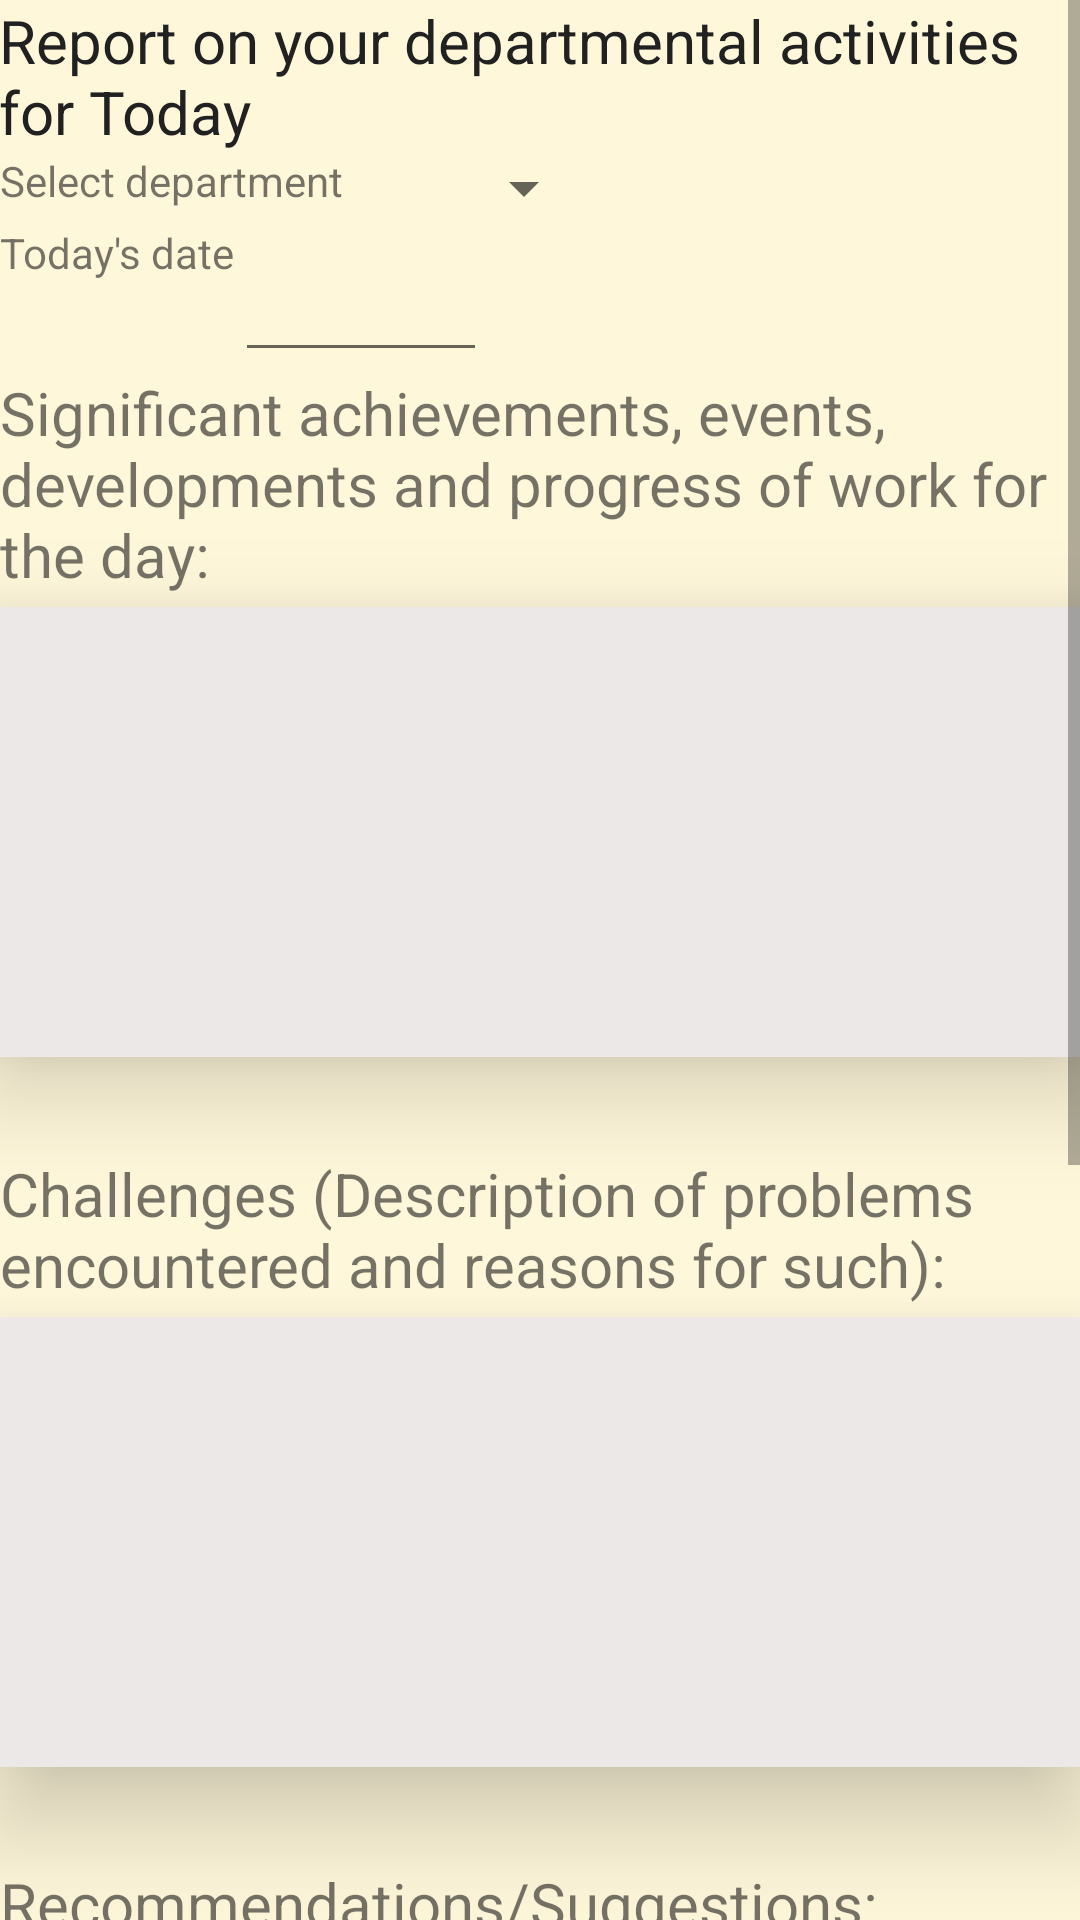

The Android layout XML behind this screen, and the referenced resources:
<!-- AndroidManifest.xml: application theme AppTheme -->
<!-- res/layout/activity_general.xml -->
<?xml version="1.0" encoding="utf-8"?>
<ScrollView xmlns:android="http://schemas.android.com/apk/res/android"
    xmlns:tools="http://schemas.android.com/tools"
    android:layout_width="match_parent"
    android:layout_height="match_parent"
    android:background="@color/tan_background"
    tools:context="com.example.android.dtcereports.MainActivity">

    <RelativeLayout
        android:layout_width="match_parent"
        android:layout_height="wrap_content">

        <TextView
            android:id="@+id/tv"
            android:layout_width="match_parent"
            android:layout_height="match_parent"
            android:text="@string/general"
            android:padding="@dimen/activity_vertical_margin"
            android:textColor="@color/primaryText"
            android:textSize="20sp"/>

        <TextView
            android:id="@+id/department"
            android:layout_width="wrap_content"
            android:layout_height="wrap_content"
            android:text="Select department"
            android:layout_margin="@dimen/activity_vertical_margin"
            android:layout_below="@id/tv"
            />

        <Spinner
            android:id="@+id/select_dept"
            android:layout_width="84dp"
            android:layout_height="wrap_content"
            android:layout_below="@id/tv"
            android:layout_marginBottom="@dimen/activity_vertical_margin"
            android:layout_marginEnd="@dimen/activity_vertical_margin"
            android:layout_marginRight="@dimen/activity_vertical_margin"
            android:layout_marginStart="@dimen/activity_vertical_margin"
            android:layout_marginTop="@dimen/activity_vertical_margin"
            android:layout_toRightOf="@id/department"
            android:layout_toEndOf="@id/department">

        </Spinner>

        <TextView
            android:id="@+id/date"
            android:layout_width="wrap_content"
            android:layout_height="wrap_content"
            android:text="Today's date"
            android:layout_margin="@dimen/activity_vertical_margin"
            android:layout_below="@id/select_dept"
            />

        <EditText
            android:id="@+id/select_date"
            android:layout_width="84dp"
            android:layout_height="wrap_content"
            android:layout_below="@id/select_dept"
            android:textAllCaps="false"
            android:layout_marginBottom="@dimen/activity_vertical_margin"
            android:layout_marginEnd="@dimen/activity_vertical_margin"
            android:layout_marginRight="@dimen/activity_vertical_margin"
            android:layout_marginStart="@dimen/activity_vertical_margin"
            android:layout_marginTop="8dp"
            android:layout_toRightOf="@id/date"
            android:layout_toEndOf="@id/date"
            android:onClick="openDateSelector">

        </EditText>

        <TextView
            android:id="@+id/general_one"
            android:layout_width="wrap_content"
            android:layout_height="wrap_content"
            android:text="@string/general_one"
            android:layout_marginLeft="@dimen/activity_vertical_margin"
            android:layout_below="@id/select_date"
            android:textSize="20sp"/>

        <EditText
            android:layout_marginLeft="@dimen/activity_vertical_margin"
            android:id="@+id/edit_text1"
            android:textColor="@color/secondaryText"
            android:typeface="serif"
            android:layout_width="fill_parent"
            android:layout_height="150dp"
            android:inputType="text|textMultiLine"
            android:gravity="top"
            android:scrollbars="vertical"
            android:layout_marginBottom="16dp"
            android:layout_marginTop="4dp"
            android:layout_below="@id/general_one"
            android:background="@color/boarder"/>

        <TextView
            android:id="@+id/general_two"
            android:layout_width="wrap_content"
            android:layout_height="wrap_content"
            android:text="@string/general_two"
            android:layout_below="@id/edit_text1"
            android:layout_marginTop="16dp"
            android:layout_marginLeft="@dimen/activity_vertical_margin"
            android:textSize="20sp"/>

        <EditText
            android:layout_marginLeft="@dimen/activity_vertical_margin"
            android:id="@+id/edit_text2"
            android:textColor="@color/secondaryText"
            android:typeface="serif"
            android:layout_width="fill_parent"
            android:layout_height="150dp"
            android:inputType="text|textMultiLine"
            android:gravity="top"
            android:layout_marginBottom="16dp"
            android:layout_marginTop="4dp"
            android:scrollbars="vertical"
            android:layout_below="@id/general_two"
            android:background="@color/boarder"/>

        <TextView
            android:id="@+id/general_three"
            android:layout_width="wrap_content"
            android:layout_height="wrap_content"
            android:text="@string/general_three"
            android:layout_marginLeft="@dimen/activity_vertical_margin"
            android:layout_below="@id/edit_text2"
            android:layout_marginTop="16dp"
            android:textSize="20sp"/>

        <EditText
            android:layout_marginLeft="@dimen/activity_vertical_margin"
            android:id="@+id/edit_text3"
            android:textColor="@color/secondaryText"
            android:typeface="serif"
            android:layout_width="fill_parent"
            android:layout_height="150dp"
            android:inputType="text|textMultiLine"
            android:gravity="top"
            android:scrollbars="vertical"
            android:layout_marginBottom="16dp"
            android:layout_marginTop="16dp"
            android:layout_below="@id/general_three"
            android:background="@color/boarder"/>

        <TextView
            android:id="@+id/general_four"
            android:layout_width="wrap_content"
            android:layout_height="wrap_content"
            android:text="@string/general_four"
            android:layout_below="@id/edit_text3"
            android:layout_marginTop="16dp"
            android:layout_marginLeft="@dimen/activity_vertical_margin"
            android:textSize="20sp"/>

        <EditText
            android:layout_marginLeft="@dimen/activity_vertical_margin"
            android:id="@+id/edit_text"
            android:textColor="@color/secondaryText"
            android:typeface="serif"
            android:layout_width="fill_parent"
            android:layout_height="150dp"
            android:inputType="text|textMultiLine"
            android:gravity="top"
            android:scrollbars="vertical"
            android:layout_marginBottom="16dp"
            android:layout_marginTop="16dp"
            android:layout_below="@id/general_four"
            android:background="@color/boarder"/>

    </RelativeLayout>

</ScrollView>
<!-- resources referenced by this layout -->
<resources>
  <color name="boarder">#ece8e8</color>
  <color name="primaryText">#212121</color>
  <color name="secondaryText">#727272</color>
  <color name="tan_background">#FFF7DA</color>
  <string name="general">Report on your departmental activities for Today</string>
  <string name="general_four">Additional Comments/Statistics:</string>
  <string name="general_one">Significant achievements, events, developments and progress of work for the day:</string>
  <string name="general_three">Recommendations/Suggestions:</string>
  <string name="general_two">Challenges (Description of problems encountered and reasons for such):</string>
  <style name="AppTheme" parent="Theme.AppCompat.Light.NoActionBar">
          <item name="colorPrimary">@color/primary_color</item>
          <item name="colorPrimaryDark">@color/primary_dark_color</item>
          <item name="android:elevation">20dp</item>
      </style>
  <color name="primary_color">#3F51B5</color>
  <color name="primary_dark_color">#303F9F</color>
</resources>
